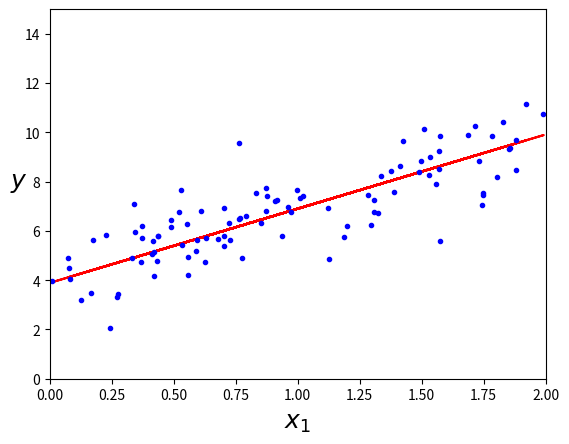
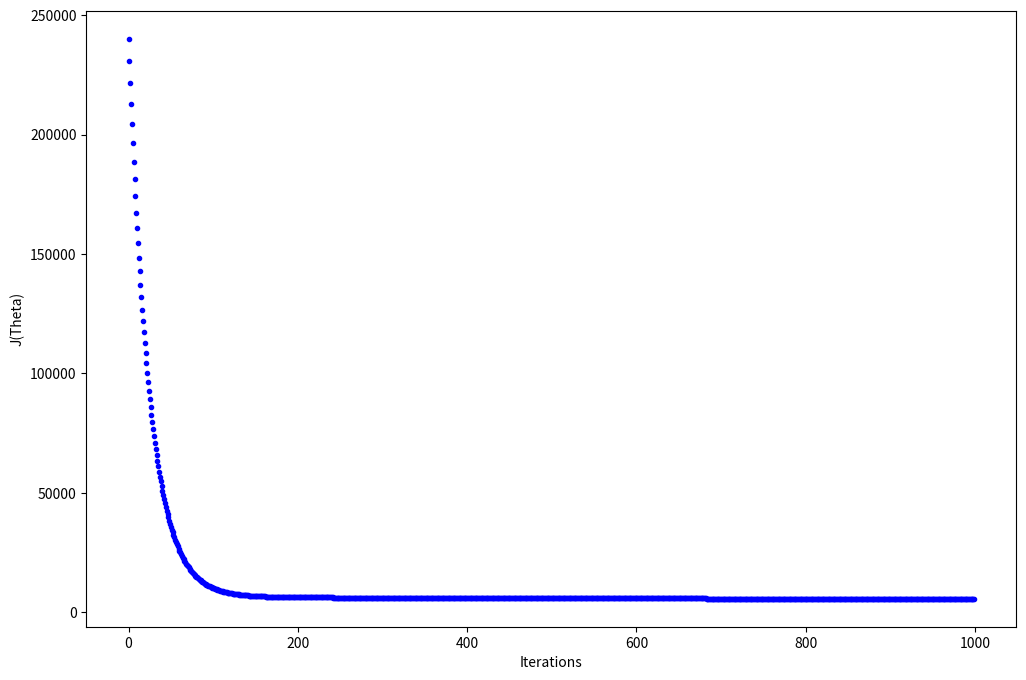

Reproduce these figures in Python, in order.
import numpy as np
import matplotlib.pyplot as plt

X = 2 * np.random.rand(100, 1)
y = 4 + 3 * X + np.random.randn(100, 1)

theta = np.random.randn(2, 1)
alpha = 0.01


def cost(theta, X, y):
    n = len(X)

    predictions = X.dot(theta)
    return (n/2) * np.sum(np.square(predictions-y))


def gradient_vectorized(X, y, theta, learning_rate=0.01, iterations=1000):
    N = len(X)
    cost_history = np.zeros(iterations)
    prediction_history = np.zeros(iterations)
    for i in range(iterations):

        prediction = np.dot(X, theta)
        theta = theta - (1/N)*learning_rate*(X.T.dot((prediction - y)))
        cost_history[i] = cost(theta, X, y)

    return theta, cost_history, prediction


X_b = np.c_[np.ones((len(X), 1)), X]

theta, cost_history, y_history = gradient_vectorized(X_b, y, theta)

print('Theta0:          {:0.2f},\nTheta1:          {:0.2f}'.format(
    theta[0][0], theta[1][0]))

"""
plt.plot(X, y, 'b.')
plt.xlabel("$x$", fontsize=18)
plt.ylabel("$y$", rotation=0, fontsize=18)
_ = plt.axis([0, 2, 0, 15])
plt.show()
"""
plt.plot(X, y_history, 'r-')
plt.plot(X, y, 'b.')
plt.xlabel("$x_1$", fontsize=18)
plt.ylabel("$y$", rotation=0, fontsize=18)
plt.axis([0, 2, 0, 15])
plt.show()

fig, ax = plt.subplots(figsize=(12, 8))

ax.set_ylabel('J(Theta)')
ax.set_xlabel('Iterations')
_ = ax.plot(range(1000), cost_history, 'b.')
plt.show()
